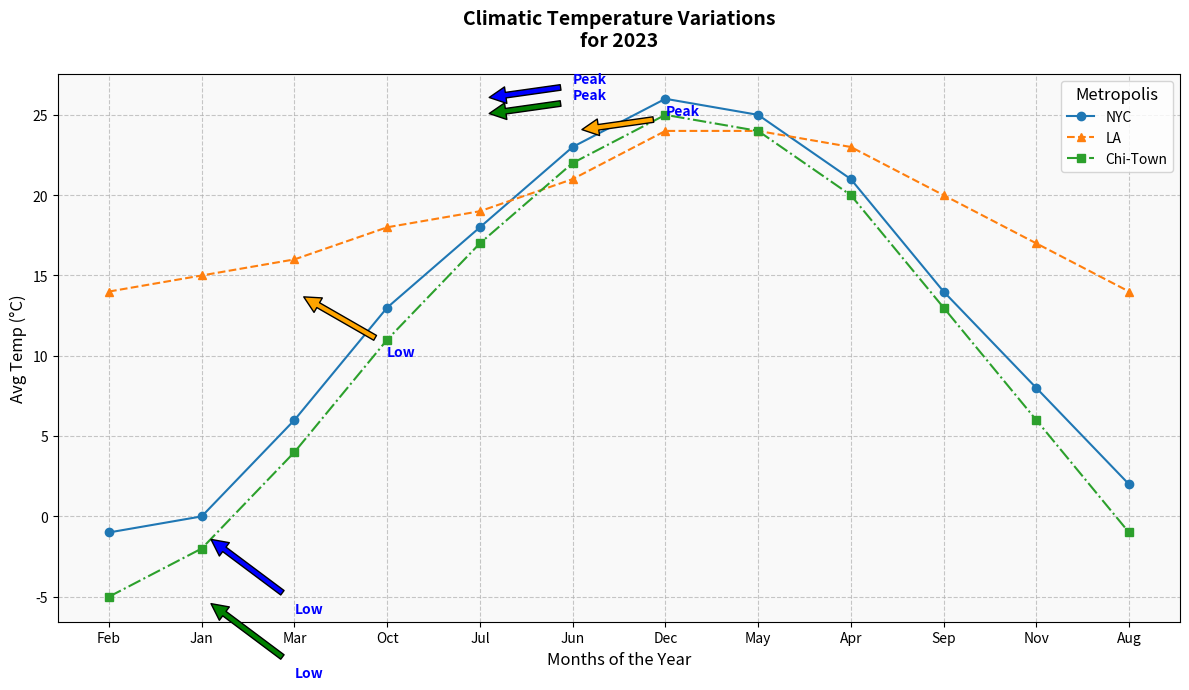

Generate this figure with matplotlib:
import matplotlib.pyplot as plt
import numpy as np

# Data: Monthly average temperatures (in °C) for the year
months = np.array(['Feb', 'Jan', 'Mar', 'Oct', 'Jul', 'Jun', 'Dec', 'May', 'Apr', 'Sep', 'Nov', 'Aug'])
new_york_temps = np.array([-1, 0, 6, 13, 18, 23, 26, 25, 21, 14, 8, 2])
los_angeles_temps = np.array([14, 15, 16, 18, 19, 21, 24, 24, 23, 20, 17, 14])
chicago_temps = np.array([-5, -2, 4, 11, 17, 22, 25, 24, 20, 13, 6, -1])

# Creating the plot
fig, ax = plt.subplots(figsize=(12, 7))

# Plotting data for each city
ax.plot(months, new_york_temps, marker='o', linestyle='-', color='tab:blue', label='NYC')
ax.plot(months, los_angeles_temps, marker='^', linestyle='--', color='tab:orange', label='LA')
ax.plot(months, chicago_temps, marker='s', linestyle='-.', color='tab:green', label='Chi-Town')

# Adding titles and labels with alterations
ax.set_title("Climatic Temperature Variations\nfor 2023", fontsize=14, fontweight='bold', pad=20)
ax.set_xlabel("Months of the Year", fontsize=12)
ax.set_ylabel("Avg Temp (°C)", fontsize=12)

# Customizing the legend
ax.legend(loc='upper right', fontsize=10, title='Metropolis', title_fontsize='12')

# Enhancing grid and background
ax.grid(True, linestyle='--', alpha=0.7)
ax.set_facecolor('#f9f9f9')

# Adding annotations for extremes
highlight_style = dict(size=10, color='b', weight='bold')
ax.annotate('Peak', xy=(4, 26), xytext=(5, 27),
            arrowprops=dict(facecolor='blue', shrink=0.1), **highlight_style)
ax.annotate('Low', xy=(1, -1), xytext=(2, -6),
            arrowprops=dict(facecolor='blue', shrink=0.1), **highlight_style)
ax.annotate('Peak', xy=(5, 24), xytext=(6, 25),
            arrowprops=dict(facecolor='orange', shrink=0.1), **highlight_style)
ax.annotate('Low', xy=(2, 14), xytext=(3, 10),
            arrowprops=dict(facecolor='orange', shrink=0.1), **highlight_style)
ax.annotate('Peak', xy=(4, 25), xytext=(5, 26),
            arrowprops=dict(facecolor='green', shrink=0.1), **highlight_style)
ax.annotate('Low', xy=(1, -5), xytext=(2, -10),
            arrowprops=dict(facecolor='green', shrink=0.1), **highlight_style)

# Adjust layout
plt.tight_layout()

# Display the plot
plt.show()
